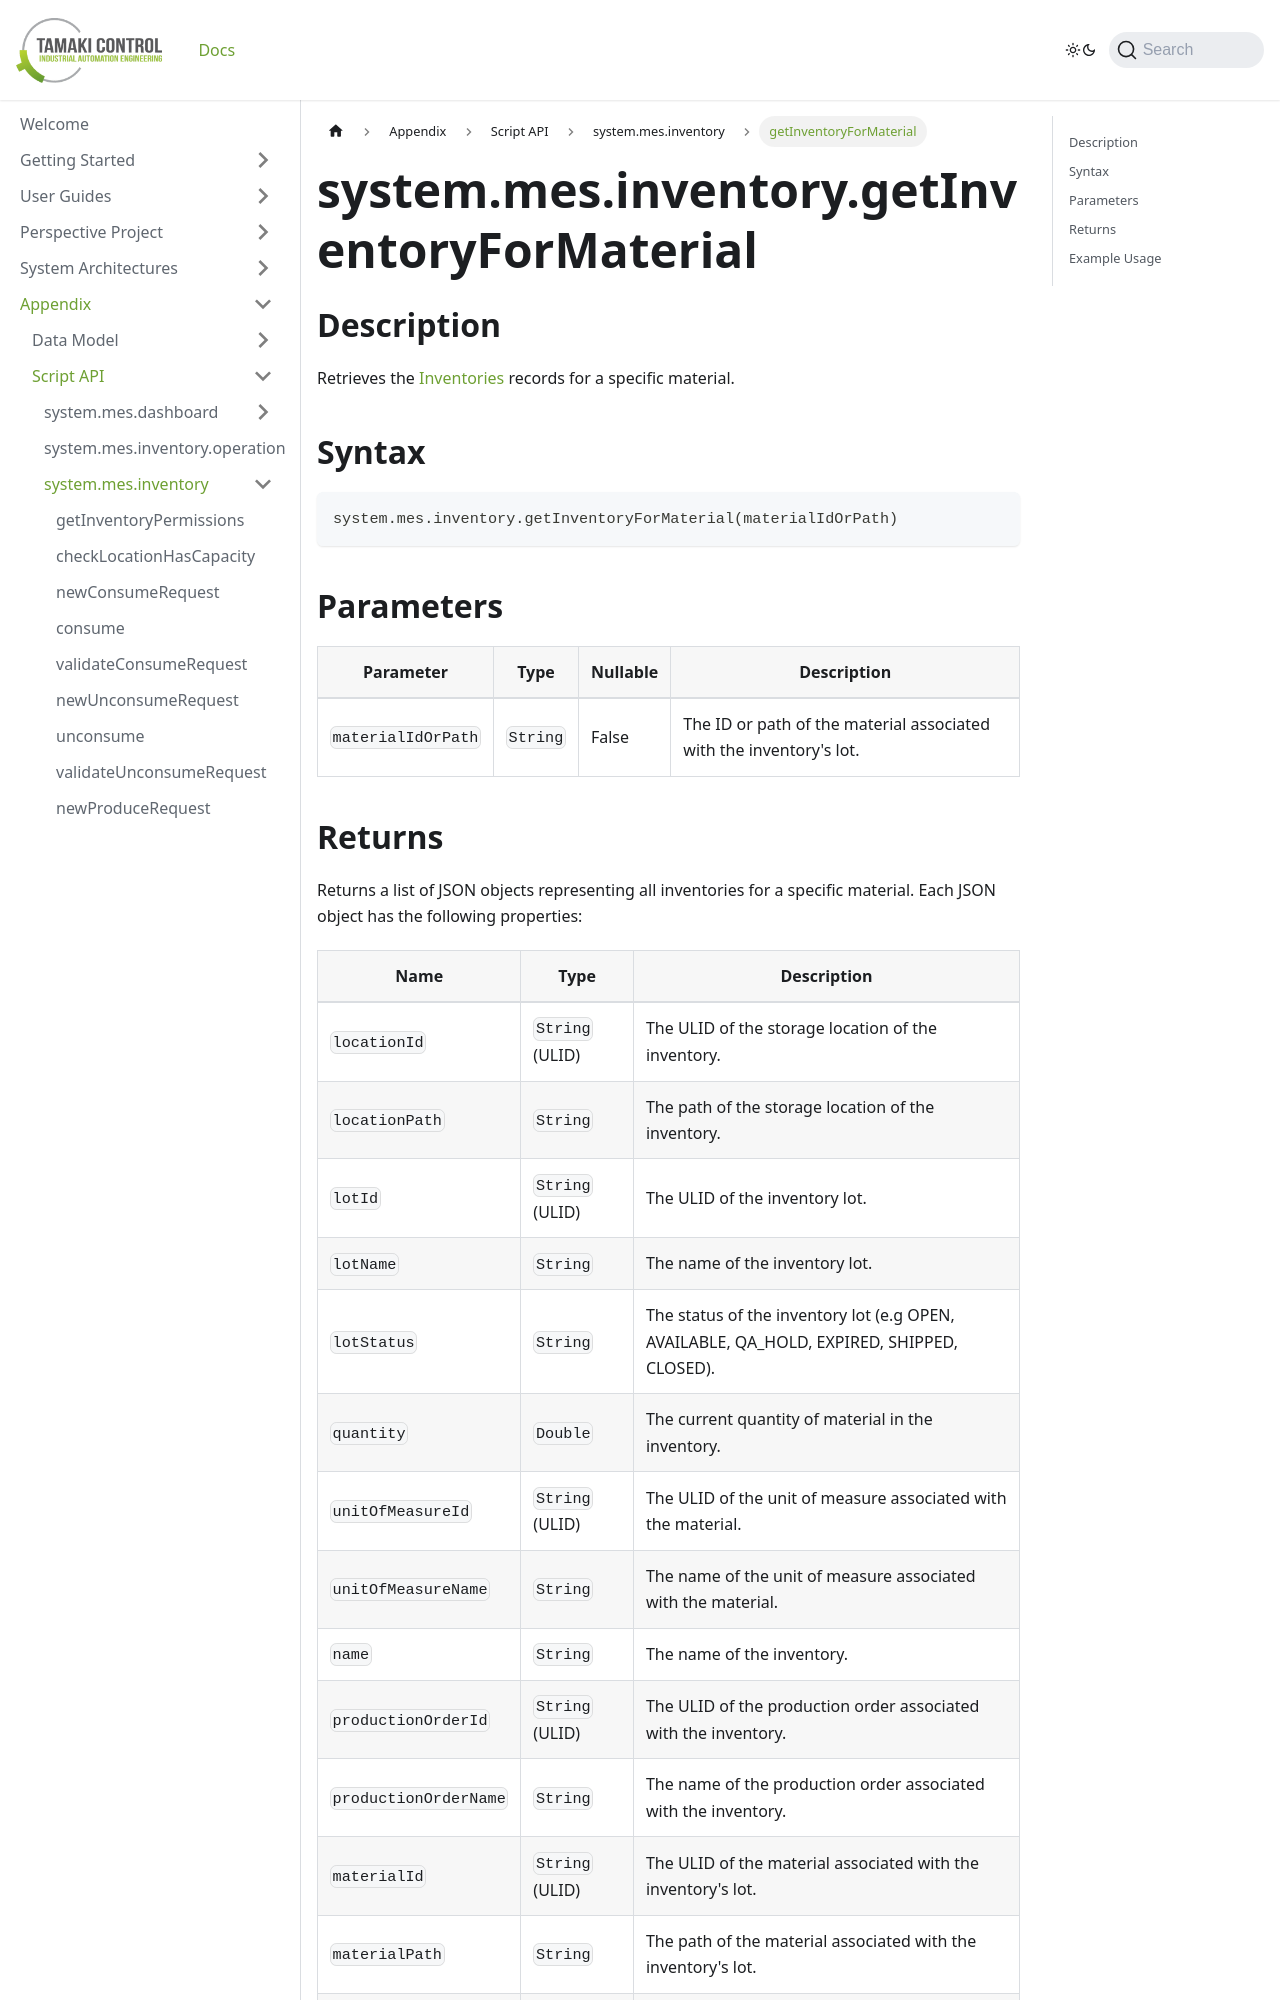

repository: TamakiControl/tamaki-mes-docs · page: docs/appendix/script-api/inventory-script-api/get-inventory-for-material/index.html · generator: docusaurus

---
sidebar_position: 42
title: "getInventoryForMaterial"
description: "Retrieves all inventory for a specific material."
---

# system.mes.inventory.getInventoryForMaterial

## Description

Retrieves the [Inventories](../../data-model/inventory-model/inventory) records for a specific material.

## Syntax

```python
system.mes.inventory.getInventoryForMaterial(materialIdOrPath)
```

## Parameters

| Parameter          | Type     | Nullable | Description                                                         |
|--------------------|----------|----------|---------------------------------------------------------------------|
| `materialIdOrPath` | `String` | False    | The ID or path of the material associated with the inventory's lot. |
